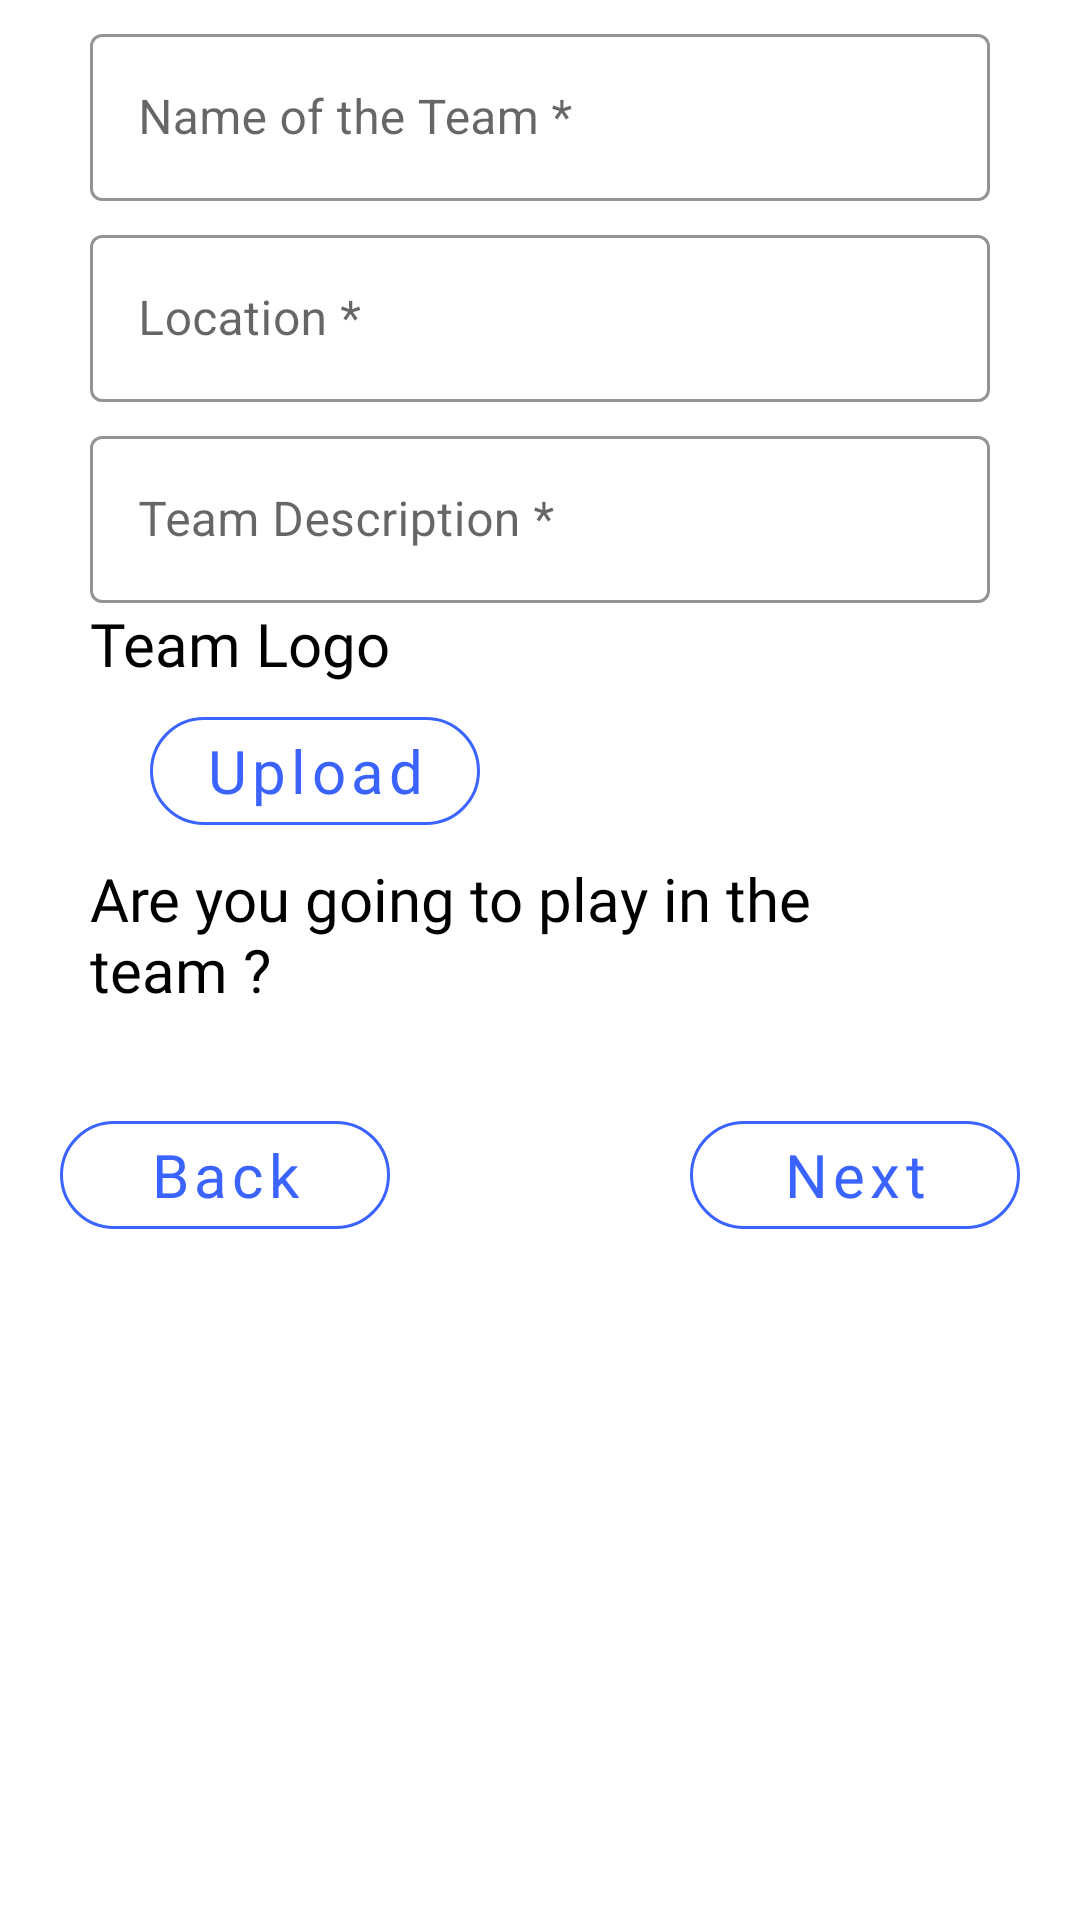

Produce the Android XML layout that renders to this screen, including the resource entries it uses.
<!-- AndroidManifest.xml: application theme AppTheme -->
<!-- res/layout/fragment_team_details.xml -->
<?xml version="1.0" encoding="utf-8"?>
<RelativeLayout xmlns:android="http://schemas.android.com/apk/res/android"
    xmlns:tools="http://schemas.android.com/tools"
    android:layout_width="match_parent"
    android:layout_height="match_parent"
    xmlns:app="http://schemas.android.com/apk/res-auto"
    tools:context=".Fragments.TeamDetails">


    <ScrollView
        android:layout_width="match_parent"
        android:layout_height="match_parent">
        <RelativeLayout
            android:layout_width="match_parent"
            android:layout_height="wrap_content"
            android:orientation="vertical">

            <LinearLayout
                android:id="@+id/teamformmain"
                android:layout_width="match_parent"
                android:layout_height="match_parent"
                android:orientation="vertical"
                android:layout_centerHorizontal="true"
                android:layout_marginStart="30dp"
                android:layout_marginEnd="30dp">

                <com.google.android.material.textfield.TextInputLayout
                    android:id="@+id/nameLayout"
                    style="@style/TextInputLayoutAppearance"
                    android:layout_width="match_parent"
                    android:layout_height="wrap_content"
                    android:layout_marginTop="5dp"
                    android:hint="Name of the Team *">

                    <com.google.android.material.textfield.TextInputEditText
                        android:id="@+id/nameText"
                        android:layout_width="match_parent"
                        android:layout_height="match_parent" />

                </com.google.android.material.textfield.TextInputLayout>

                <com.google.android.material.textfield.TextInputLayout
                    android:id="@+id/locationLayout"
                    style="@style/TextInputLayoutAppearance"
                    android:layout_width="match_parent"
                    android:layout_height="wrap_content"
                    android:layout_marginTop="5dp"
                    android:hint="Location *"
                    >

                    <com.google.android.material.textfield.TextInputEditText
                        android:id="@+id/locationText"
                        android:layout_width="match_parent"
                        android:layout_height="match_parent"
                        android:inputType="textPassword" />

                </com.google.android.material.textfield.TextInputLayout>

                <com.google.android.material.textfield.TextInputLayout
                    android:id="@+id/descriptionLayout"
                    style="@style/TextInputLayoutAppearance"
                    android:layout_width="match_parent"
                    android:layout_height="wrap_content"
                    android:layout_marginTop="5dp"
                    android:hint="Team Description *"
                    >

                    <com.google.android.material.textfield.TextInputEditText
                        android:id="@+id/descriptionText"
                        android:layout_width="match_parent"
                        android:maxLines="4"
                        android:inputType="textMultiLine"
                        android:layout_height="match_parent"
                        />

                </com.google.android.material.textfield.TextInputLayout>

                <TextView
                    android:layout_width="wrap_content"
                    android:layout_height="wrap_content"
                    android:fontFamily="@font/titillium_web_light"
                    android:text="Team Logo"
                    android:textSize="20sp"
                    android:textColor="@color/black"/>
                <com.google.android.material.button.MaterialButton
                    android:id="@+id/upload"
                    style="@style/OutlineButton"
                    android:layout_width="110dp"
                    android:layout_height="wrap_content"
                    android:layout_marginTop="5dp"
                    android:fontFamily="@font/titillium_web_light"
                    android:text="Upload"
                    android:layout_marginStart="20dp"
                    app:cornerRadius="20sp"
                    android:textAllCaps="false"
                    android:textSize="20sp"
                    />

                <RelativeLayout
                    android:layout_width="match_parent"
                    android:layout_height="wrap_content"
                    android:layout_marginBottom="10dp">

                    <TextView
                        android:id="@+id/playCheck"
                        android:layout_width="wrap_content"
                        android:layout_height="wrap_content"
                        android:textColor="@color/black"
                        android:layout_centerVertical="true"
                        android:textSize="20sp"
                        android:text="Are you going to play in the team ?"
                        android:fontFamily="@font/titillium_web_light"
                        android:checked="false"
                        android:paddingBottom="5dp"
                        android:checkMarkTint="@color/colorAccent"
                        android:layout_marginBottom="10dp"/>
                    <androidx.appcompat.widget.AppCompatCheckBox
                        android:layout_width="wrap_content"
                        android:layout_height="wrap_content"
                        android:layout_alignParentEnd="true"
                        android:layout_toEndOf="@+id/playCheck"
                        android:layout_centerVertical="true"
                        android:buttonTint="@color/colorAccent"/>
                </RelativeLayout>







            </LinearLayout>

            <RelativeLayout
                android:layout_width="match_parent"
                android:layout_height="70dp"
                android:layout_alignParentBottom="true"
                android:layout_below="@+id/teamformmain">
                <com.google.android.material.button.MaterialButton
                    android:id="@+id/back"
                    style="@style/OutlineButton"
                    android:layout_width="110dp"
                    android:layout_centerVertical="true"
                    android:layout_height="wrap_content"
                    android:fontFamily="@font/titillium_web_light"
                    android:text="Back"
                    android:layout_marginStart="20dp"
                    app:cornerRadius="20sp"
                    android:layout_alignParentStart="true"
                    android:textAllCaps="false"
                    android:textSize="20sp"
                    />

                <com.google.android.material.button.MaterialButton
                    android:id="@+id/next"
                    style="@style/OutlineButton"
                    android:layout_width="110dp"
                    android:layout_centerVertical="true"
                    android:layout_height="wrap_content"
                    android:fontFamily="@font/titillium_web_light"
                    android:text="Next"
                    android:layout_marginEnd="20dp"
                    app:cornerRadius="20sp"
                    android:layout_alignParentEnd="true"
                    android:textAllCaps="false"
                    android:textSize="20sp"
                    />

            </RelativeLayout>
        </RelativeLayout>

    </ScrollView>
</RelativeLayout>
<!-- resources referenced by this layout -->
<resources>
  <color name="black">#000000</color>
  <color name="colorAccent">#3B63FF</color>
  <style name="OutlineButton" parent="Widget.MaterialComponents.Button.OutlinedButton">
          <item name="cornerRadius">2dp</item>
          <item name="strokeColor">@color/colorAccent</item>
          <item name="android:textColor">@color/colorAccent</item>
  
      </style>
  <style name="TextInputLayoutAppearance" parent="Widget.MaterialComponents.TextInputLayout.OutlinedBox">
          <item name="boxStrokeColor">@color/colorAccent</item>
          <item name="android:textColor">@color/colorAccent</item>
          <item name="android:colorControlActivated">@color/colorAccent</item>
          <item name="errorTextAppearance">@style/ErrorText</item>
          <item name="hintTextAppearance">@style/HintText</item>
      </style>
  <style name="AppTheme" parent="Theme.MaterialComponents.Light">
          
          <item name="colorPrimary">@color/colorPrimary</item>
          <item name="colorPrimaryDark">@color/colorPrimaryDark</item>
          <item name="colorAccent">@color/colorAccent</item>
          <item name="colorControlActivated">@color/colorAccent</item>
          <item name="actionBarTabTextStyle">@style/AppTheme.ActionBarStyle</item>
      </style>
  <style name="ErrorText" parent="TextAppearance.AppCompat">
          <item name="android:textColor">@android:color/holo_red_dark</item>
          <item name="android:textSize">16sp</item>
      </style>
  <style name="HintText" parent="TextAppearance.AppCompat">
          <item name="android:textColor">@color/colorAccent</item>
          <item name="android:fontFamily">@font/titillium_web</item>
          <item name="android:textSize">14sp</item>
      </style>
  <color name="colorPrimary">#FFFFFF</color>
  <color name="colorPrimaryDark">#CFCFCF</color>
  <style name="AppTheme.ActionBarStyle" parent="Theme.MaterialComponents.Light">
          <item name="android:titleTextStyle">@style/AppTheme.ActionBar.TitleTextStyle</item>
          <item name="android:fontFamily">@font/titillium_web</item>
          <item name="android:textSize">18sp</item>
      </style>
  <style name="AppTheme.ActionBar.TitleTextStyle" parent="TextAppearance.AppCompat.Widget.ActionBar.Title">
          <item name="android:textColor">#000000</item>
      </style>
</resources>
